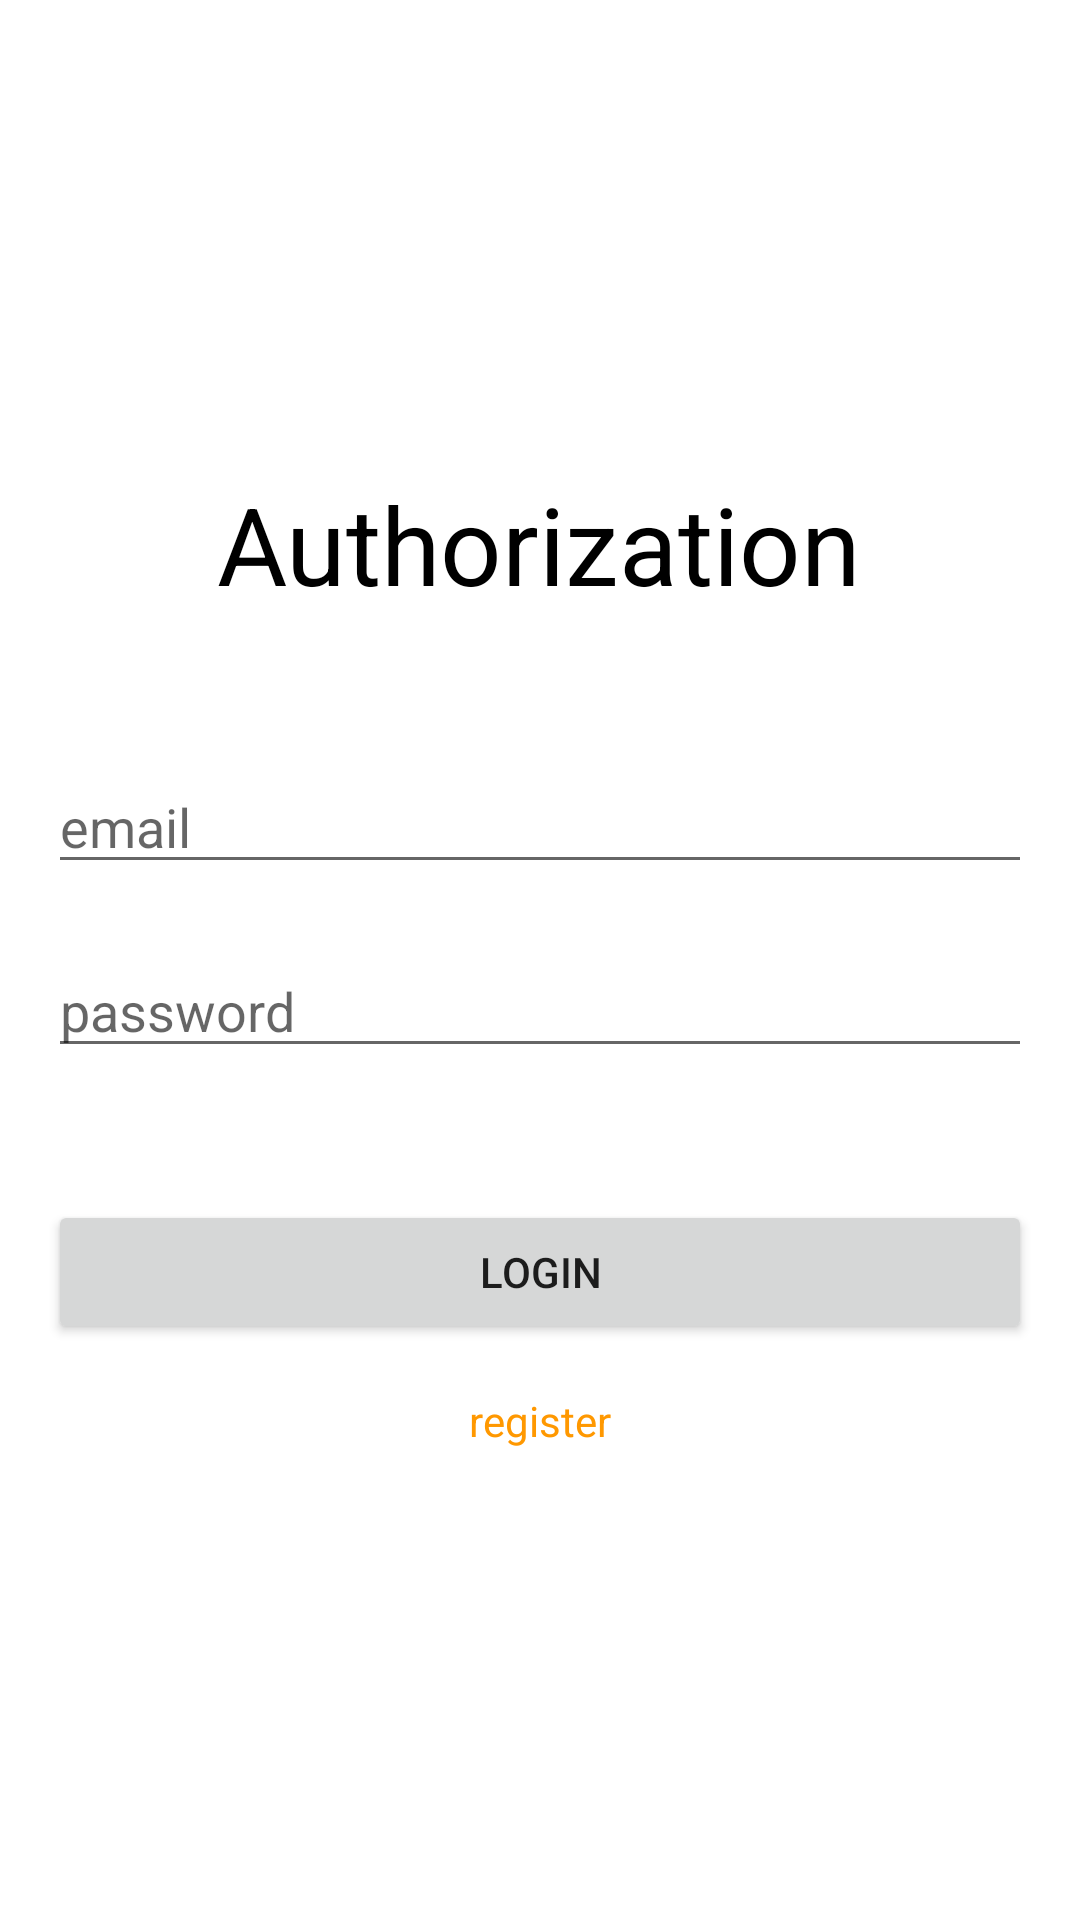

Produce the Android XML layout that renders to this screen, including the resource entries it uses.
<!-- AndroidManifest.xml: application theme Theme.NotesApp -->
<!-- res/layout/activity_login.xml -->
<?xml version="1.0" encoding="utf-8"?>
<LinearLayout
    xmlns:android="http://schemas.android.com/apk/res/android"
    android:layout_width="match_parent"
    android:layout_height="match_parent"
    android:padding="16dp"
    android:layout_marginStart="20dp"
    android:layout_marginEnd="20dp"
    android:orientation="vertical"
    android:gravity="center"
    android:layout_gravity="center">

    <TextView
        android:id="@+id/app_name"
        android:layout_width="wrap_content"
        android:layout_height="wrap_content"
        android:text="Authorization"
        android:textColor="#000"
        android:textSize="36sp"
        android:layout_marginBottom="@android:dimen/app_icon_size" />

    <EditText
        android:id="@+id/editTextEmail"
        android:layout_width="match_parent"
        android:layout_height="wrap_content"
        android:hint="email"
        android:layout_marginBottom="20dp"
        android:inputType="textEmailAddress"/>

    <EditText
        android:id="@+id/editTextPassword"
        android:layout_width="match_parent"
        android:layout_height="wrap_content"
        android:hint="password"
        android:layout_marginBottom="20dp"
        android:inputType="textPassword"/>

    <Button
        android:id="@+id/buttonLogin"
        android:layout_width="match_parent"
        android:layout_height="wrap_content"
        android:text="login"
        android:layout_marginTop="24dp"/>

    <TextView
        android:id="@+id/textViewRegister"
        android:layout_width="wrap_content"
        android:layout_height="wrap_content"
        android:text="register"
        android:textColor="?attr/colorPrimary"
        android:layout_marginTop="16dp"
        android:clickable="true"
        android:focusable="true"/>
</LinearLayout>
<!-- resources referenced by this layout -->
<resources>
  <style name="Theme.NotesApp" parent="Theme.MaterialComponents.DayNight.NoActionBar">
          
          <item name="colorPrimary">@color/orange</item>
          <item name="colorOnPrimary">@color/white</item>
          
          <item name="colorSecondary">@color/orange</item>
          <item name="colorSecondaryVariant">@color/orange</item>
          <item name="colorOnSecondary">@color/black</item>
          
          <item name="android:statusBarColor">@color/statusBarColor</item>
          
          <item name="android:colorBackground">@color/backgroundLight</item>
      </style>
  <color name="orange">#FF9800</color>
  <color name="white">#FFFFFF</color>
  <color name="black">#000000</color>
  <color name="statusBarColor">#FF9800</color>
  <color name="backgroundLight">#FFFFFF</color>
</resources>
